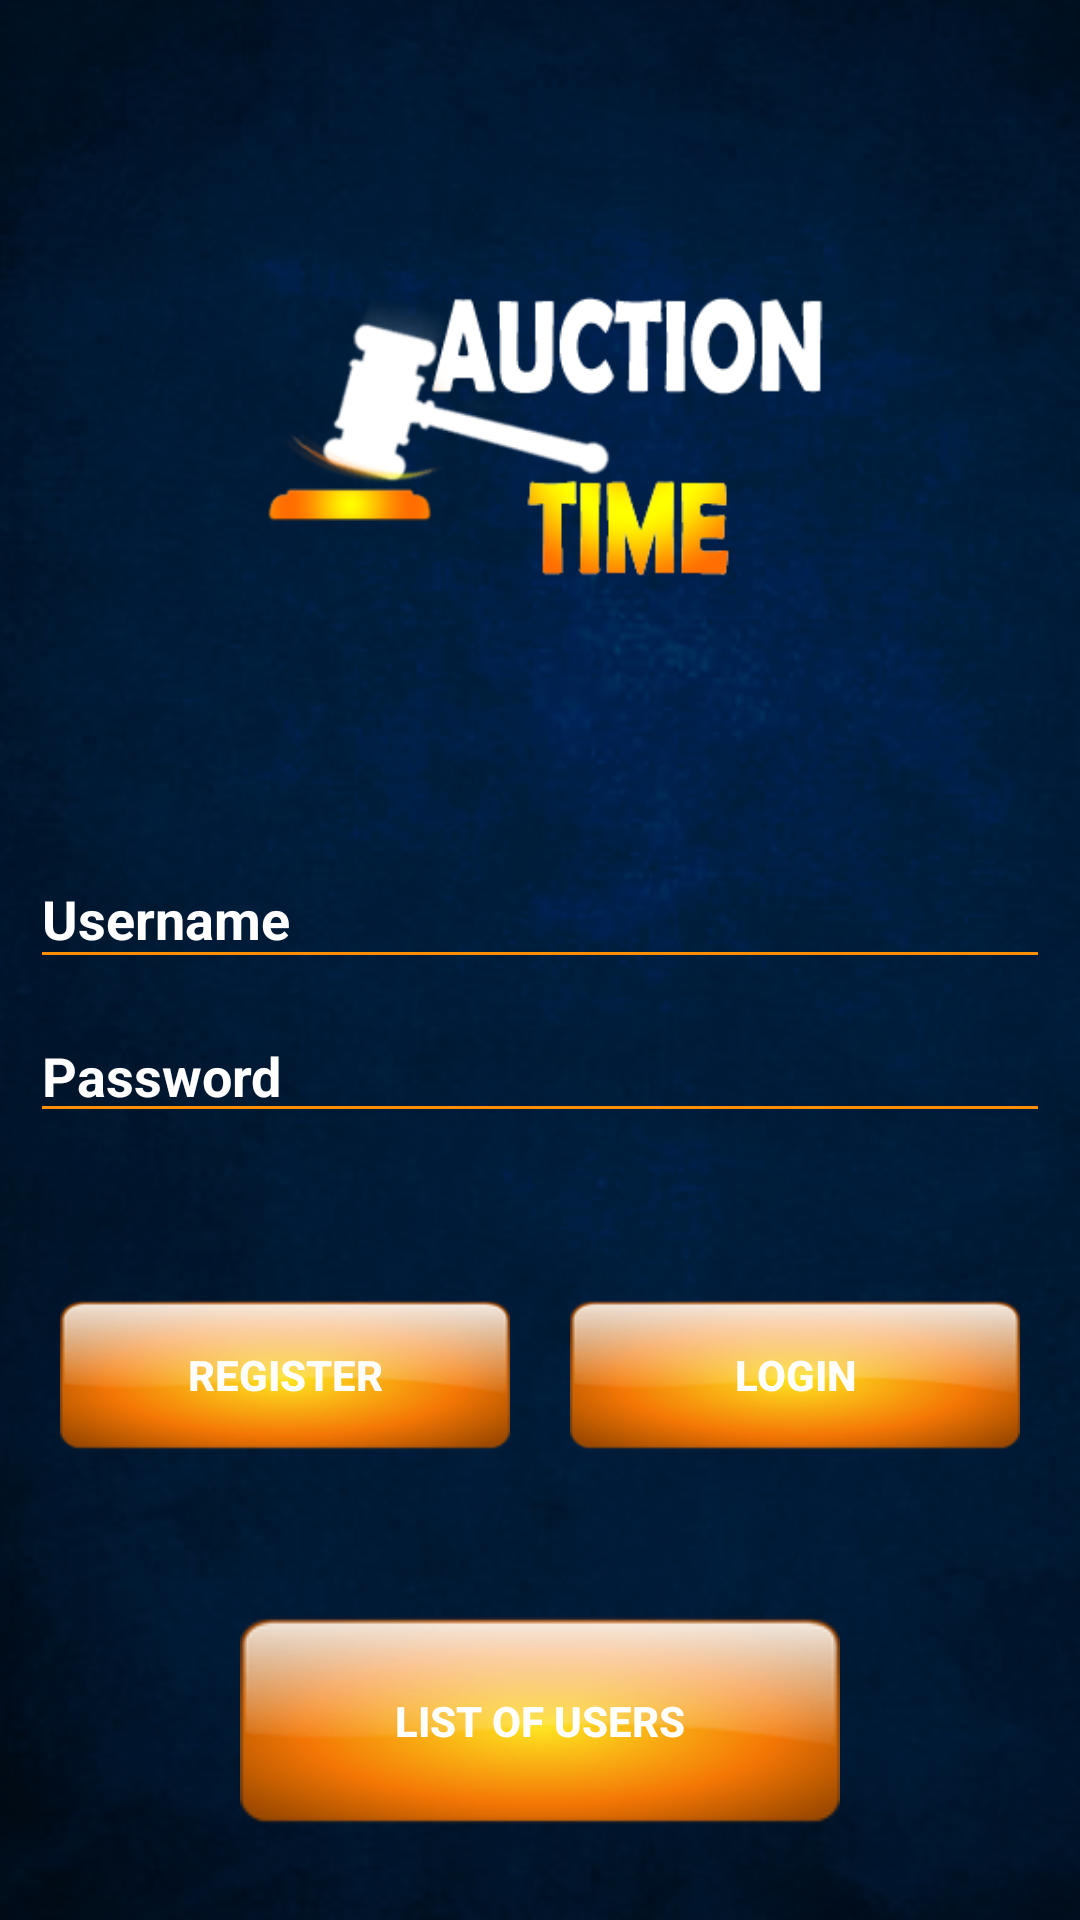

Write the Android layout XML for this screen, with the resource values it uses.
<!-- AndroidManifest.xml: application theme Custom_Style -->
<!-- res/layout/activity_main.xml -->
<?xml version="1.0" encoding="utf-8"?>
<androidx.constraintlayout.widget.ConstraintLayout xmlns:android="http://schemas.android.com/apk/res/android"
    xmlns:app="http://schemas.android.com/apk/res-auto"
    xmlns:tools="http://schemas.android.com/tools"
    android:layout_width="match_parent"
    android:layout_height="match_parent"
    tools:context=".MainActivity"
    android:background="@drawable/background_main">

    <ImageView
        android:id="@+id/imageView"
        android:contentDescription="@string/background_main"
        android:layout_width="250dp"
        android:layout_height="250dp"
        android:layout_marginTop="16dp"
        app:layout_constraintEnd_toEndOf="parent"
        app:layout_constraintHorizontal_bias="0.498"
        app:layout_constraintStart_toStartOf="parent"
        app:layout_constraintTop_toTopOf="parent"
        android:src="@drawable/logo" />

    <com.google.android.material.textfield.TextInputLayout
        android:id="@+id/username"
        android:layout_width="match_parent"
        android:layout_height="wrap_content"
        android:layout_marginStart="10dp"
        android:layout_marginLeft="10dp"
        android:layout_marginTop="8dp"
        android:layout_marginEnd="10dp"
        android:layout_marginRight="10dp"
        android:textColorHint="#FFFFFF"
        app:layout_constraintEnd_toEndOf="parent"
        app:layout_constraintStart_toStartOf="parent"
        app:layout_constraintTop_toBottomOf="@+id/imageView"
        app:placeholderTextColor="#FFFFFF">

        <com.google.android.material.textfield.TextInputEditText
            android:id="@+id/main_tiet_username"
            android:layout_width="match_parent"
            android:layout_height="wrap_content"
            android:hint="@string/username"
            android:textColor="#FFFFFF"
            android:textColorHighlight="#FFFFFF"
            android:textColorHint="#FFFFFF"
            android:textColorLink="#FF0000" />
    </com.google.android.material.textfield.TextInputLayout>

    <EditText
        android:id="@+id/main_password"
        android:layout_width="match_parent"
        android:layout_height="wrap_content"
        android:layout_marginStart="10dp"
        android:layout_marginLeft="10dp"
        android:layout_marginTop="10dp"
        android:layout_marginEnd="10dp"
        android:ems="10"
        android:hint="@string/password"
        android:textColor="#FFFFFF"
        android:inputType="numberPassword"
        app:layout_constraintEnd_toEndOf="parent"
        app:layout_constraintStart_toStartOf="parent"
        app:layout_constraintTop_toBottomOf="@id/username"
        android:textColorHint="#FFFFFF"/>

    <Button
        android:id="@+id/main_btn_register"
        android:layout_width="150dp"
        android:layout_height="50dp"
        android:background="@drawable/btn2"
        android:text="@string/main_register"
        android:textColor="#FFFFFF"
        android:textStyle="bold"
        app:layout_constraintBottom_toTopOf="@+id/main_btn_list"

        app:layout_constraintEnd_toStartOf="@+id/main_btn_login"
        app:layout_constraintStart_toStartOf="parent"
        app:layout_constraintTop_toBottomOf="@+id/main_password" />

    <Button
        android:id="@+id/main_btn_login"
        android:layout_width="150dp"
        android:layout_height="50dp"
        android:background="@drawable/btn2"

        android:text="@string/main_login"
        android:textColor="#FFFFFF"
        android:textStyle="bold"
        app:layout_constraintBottom_toTopOf="@+id/main_btn_list"
        app:layout_constraintEnd_toEndOf="parent"
        app:layout_constraintStart_toEndOf="@+id/main_btn_register"
        app:layout_constraintTop_toBottomOf="@+id/main_password" />

    <Button
        android:id="@+id/main_btn_list"
        android:layout_width="wrap_content"
        android:layout_height="wrap_content"
        android:layout_marginBottom="32dp"
        android:background="@drawable/btn2"
        android:text="@string/main_list_of_users"
        android:textColor="#FFFFFF"
        android:textStyle="bold"
        app:layout_constraintBottom_toBottomOf="parent"
        app:layout_constraintEnd_toEndOf="parent"
        app:layout_constraintStart_toStartOf="parent"
        tools:ignore="MissingConstraints" />

</androidx.constraintlayout.widget.ConstraintLayout>
<!-- resources referenced by this layout -->
<resources>
  <!-- drawable background_main: png bitmap (drawable, 675238 bytes) -->
  <!-- drawable btn2: png bitmap (drawable, 14355 bytes) -->
  <!-- drawable logo: png bitmap (drawable, 21346 bytes) -->
  <string name="background_main">background</string>
  <string name="main_list_of_users">List of Users</string>
  <string name="main_login">Login</string>
  <string name="main_register">Register</string>
  <string name="password">Password</string>
  <string name="username">Username</string>
  <style name="Custom_Style" parent="Theme.AppCompat.Light.NoActionBar">
          <item name="colorPrimary">#000000</item>
          <item name="colorPrimaryDark">#000000</item>
          <item name="colorAccent">#FF8F00</item>
          <item name="android:textColor">#FFFFFF</item>
          <item name="android:textStyle">bold</item>
          <item name="android:windowBackground">#FFFFFF</item>
  
          <item name="android:textColorPrimary">#FF8F00</item>
          <item name="android:textColorSecondary">#FF8F00</item>
      </style>
</resources>
